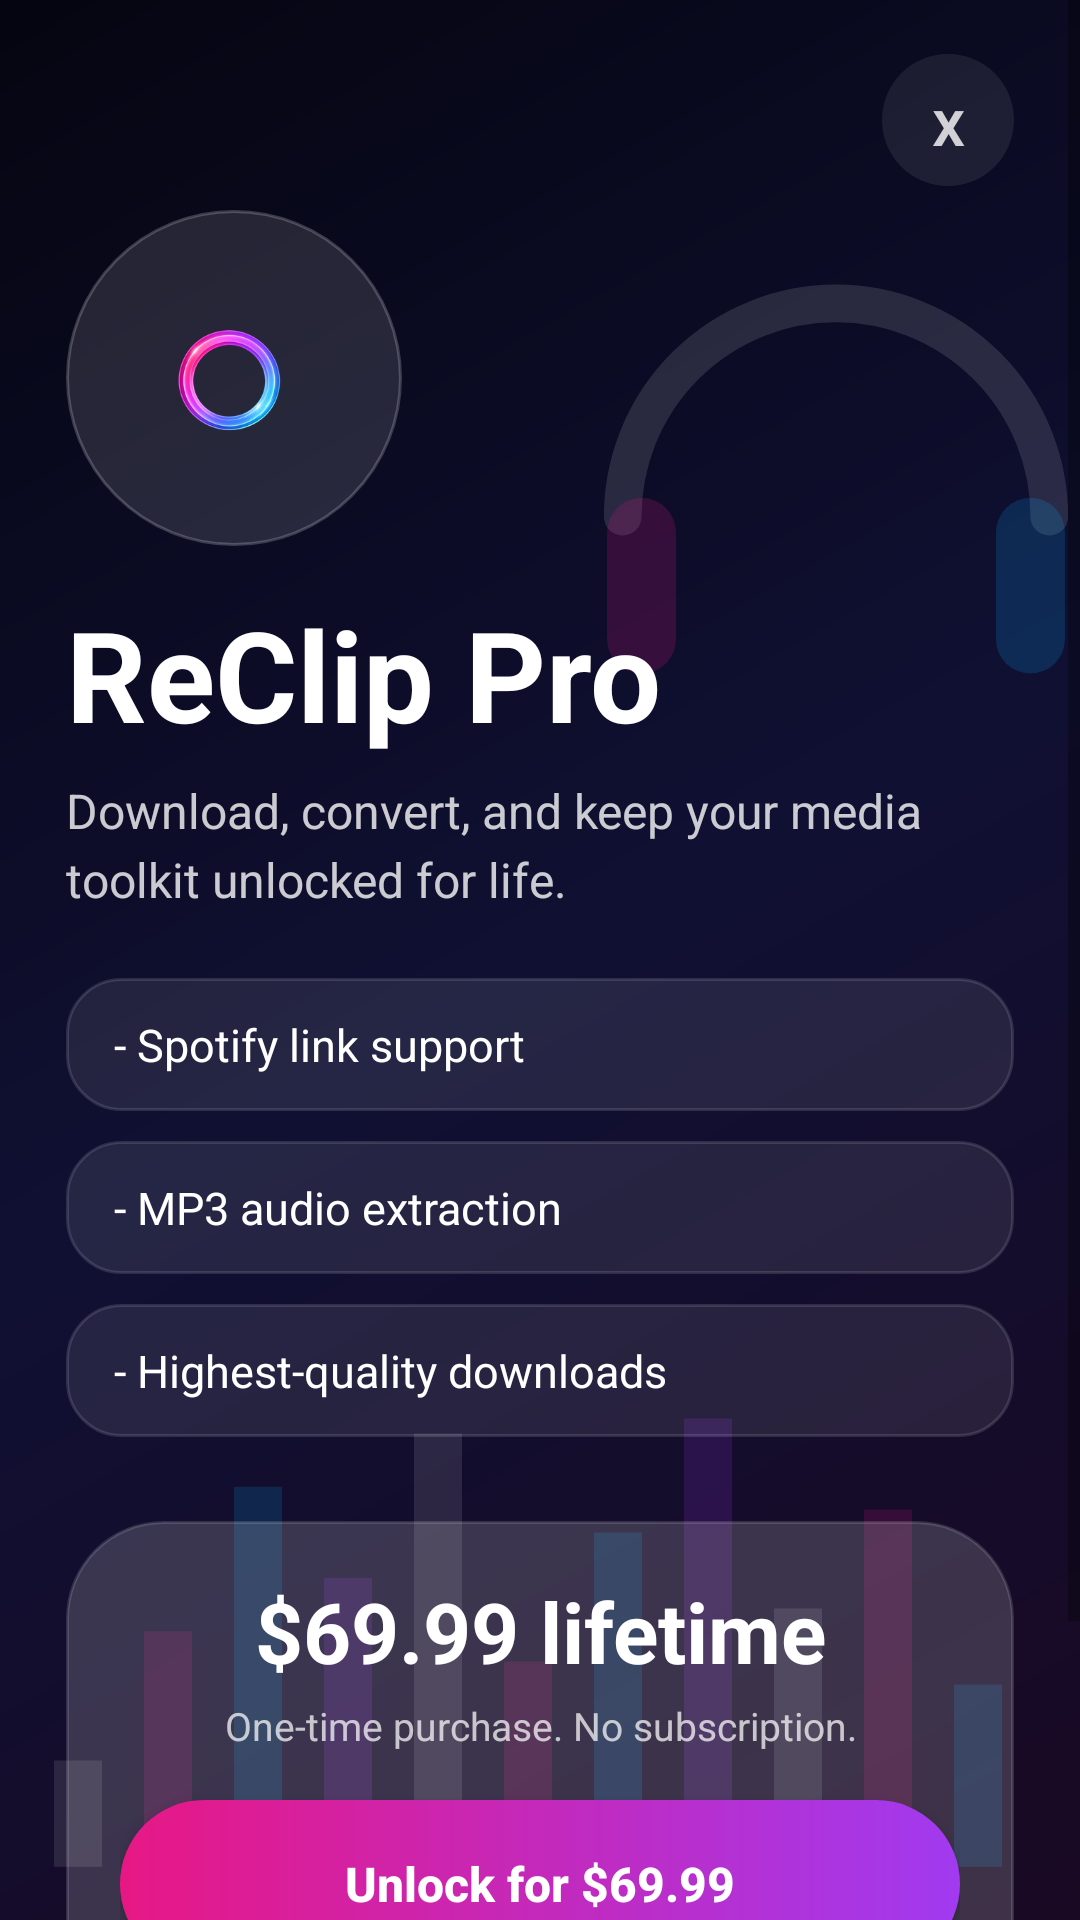

Layout XML and referenced resources for this Android screen:
<!-- AndroidManifest.xml: application theme Theme.ReClip -->
<!-- res/layout/activity_fallback_paywall.xml -->
<?xml version="1.0" encoding="utf-8"?>
<FrameLayout xmlns:android="http://schemas.android.com/apk/res/android"
    android:layout_width="match_parent"
    android:layout_height="match_parent"
    android:background="@drawable/paywall_background">

    <ImageView
        android:layout_width="match_parent"
        android:layout_height="190dp"
        android:layout_gravity="bottom"
        android:alpha="0.8"
        android:contentDescription="@null"
        android:scaleType="fitXY"
        android:src="@drawable/paywall_equalizer" />

    <ImageView
        android:layout_width="230dp"
        android:layout_height="230dp"
        android:layout_gravity="top|end"
        android:layout_marginTop="52dp"
        android:layout_marginEnd="-34dp"
        android:alpha="0.9"
        android:contentDescription="@null"
        android:src="@drawable/paywall_headphones" />

    <ScrollView
        android:layout_width="match_parent"
        android:layout_height="match_parent"
        android:fillViewport="true"
        android:overScrollMode="never">

        <LinearLayout
            android:layout_width="match_parent"
            android:layout_height="match_parent"
            android:orientation="vertical"
            android:paddingStart="22dp"
            android:paddingTop="18dp"
            android:paddingEnd="22dp"
            android:paddingBottom="24dp">

            <Button
                android:id="@+id/fallback_paywall_close"
                android:layout_width="44dp"
                android:layout_height="44dp"
                android:layout_gravity="end"
                android:background="@drawable/paywall_close_button"
                android:elevation="0dp"
                android:minWidth="0dp"
                android:minHeight="0dp"
                android:padding="0dp"
                android:text="x"
                android:textAllCaps="false"
                android:textColor="#CCFFFFFF"
                android:textSize="22sp" />

            <FrameLayout
                android:layout_width="112dp"
                android:layout_height="112dp"
                android:layout_marginTop="8dp"
                android:background="@drawable/paywall_logo_ring"
                android:padding="18dp">

                <ImageView
                    android:layout_width="match_parent"
                    android:layout_height="match_parent"
                    android:contentDescription="@string/app_name"
                    android:src="@mipmap/ic_launcher_foreground" />
            </FrameLayout>

            <TextView
                android:layout_width="match_parent"
                android:layout_height="wrap_content"
                android:layout_marginTop="20dp"
                android:includeFontPadding="false"
                android:text="ReClip Pro"
                android:textColor="#FFFFFFFF"
                android:textSize="42sp"
                android:textStyle="bold" />

            <TextView
                android:layout_width="match_parent"
                android:layout_height="wrap_content"
                android:layout_marginTop="8dp"
                android:lineSpacingExtra="4dp"
                android:text="Download, convert, and keep your media toolkit unlocked for life."
                android:textColor="#C8FFFFFF"
                android:textSize="16sp" />

            <LinearLayout
                android:layout_width="match_parent"
                android:layout_height="wrap_content"
                android:layout_marginTop="22dp"
                android:orientation="vertical">

                <TextView
                    android:layout_width="match_parent"
                    android:layout_height="wrap_content"
                    android:background="@drawable/paywall_feature_chip"
                    android:paddingStart="16dp"
                    android:paddingTop="12dp"
                    android:paddingEnd="16dp"
                    android:paddingBottom="12dp"
                    android:text="- Spotify link support"
                    android:textColor="#FFFFFFFF"
                    android:textSize="15sp" />

                <TextView
                    android:layout_width="match_parent"
                    android:layout_height="wrap_content"
                    android:layout_marginTop="10dp"
                    android:background="@drawable/paywall_feature_chip"
                    android:paddingStart="16dp"
                    android:paddingTop="12dp"
                    android:paddingEnd="16dp"
                    android:paddingBottom="12dp"
                    android:text="- MP3 audio extraction"
                    android:textColor="#FFFFFFFF"
                    android:textSize="15sp" />

                <TextView
                    android:layout_width="match_parent"
                    android:layout_height="wrap_content"
                    android:layout_marginTop="10dp"
                    android:background="@drawable/paywall_feature_chip"
                    android:paddingStart="16dp"
                    android:paddingTop="12dp"
                    android:paddingEnd="16dp"
                    android:paddingBottom="12dp"
                    android:text="- Highest-quality downloads"
                    android:textColor="#FFFFFFFF"
                    android:textSize="15sp" />
            </LinearLayout>

            <Space
                android:layout_width="match_parent"
                android:layout_height="0dp"
                android:layout_weight="1" />

            <LinearLayout
                android:layout_width="match_parent"
                android:layout_height="wrap_content"
                android:layout_marginTop="28dp"
                android:background="@drawable/paywall_panel"
                android:orientation="vertical"
                android:padding="18dp">

                <TextView
                    android:id="@+id/fallback_paywall_price"
                    android:layout_width="match_parent"
                    android:layout_height="wrap_content"
                    android:gravity="center"
                    android:text="$69.99 lifetime"
                    android:textColor="#FFFFFFFF"
                    android:textSize="28sp"
                    android:textStyle="bold" />

                <TextView
                    android:layout_width="match_parent"
                    android:layout_height="wrap_content"
                    android:layout_marginTop="4dp"
                    android:gravity="center"
                    android:text="One-time purchase. No subscription."
                    android:textColor="#B8FFFFFF"
                    android:textSize="13sp" />

                <Button
                    android:id="@+id/fallback_paywall_continue"
                    android:layout_width="match_parent"
                    android:layout_height="56dp"
                    android:layout_marginTop="16dp"
                    android:background="@drawable/paywall_primary_button"
                    android:elevation="0dp"
                    android:text="Unlock for $69.99"
                    android:textAllCaps="false"
                    android:textColor="#FFFFFFFF"
                    android:textSize="16sp"
                    android:textStyle="bold" />

                <Button
                    android:id="@+id/fallback_paywall_restore"
                    android:layout_width="match_parent"
                    android:layout_height="50dp"
                    android:layout_marginTop="10dp"
                    android:background="@drawable/paywall_secondary_button"
                    android:elevation="0dp"
                    android:text="Restore purchases"
                    android:textAllCaps="false"
                    android:textColor="#D8FFFFFF"
                    android:textSize="15sp" />
            </LinearLayout>
        </LinearLayout>
    </ScrollView>
</FrameLayout>
<!-- resources referenced by this layout -->
<resources>
  <!-- drawable paywall_background (drawable) -->
  <?xml version="1.0" encoding="utf-8"?>
  <shape xmlns:android="http://schemas.android.com/apk/res/android">
      <gradient
          android:angle="315"
          android:startColor="#050511"
          android:centerColor="#101033"
          android:endColor="#190923" />
  </shape>
  <!-- drawable paywall_close_button (drawable) -->
  <?xml version="1.0" encoding="utf-8"?>
  <shape xmlns:android="http://schemas.android.com/apk/res/android">
      <solid android:color="#14FFFFFF" />
      <corners android:radius="22dp" />
  </shape>
  <!-- drawable paywall_feature_chip (drawable) -->
  <?xml version="1.0" encoding="utf-8"?>
  <shape xmlns:android="http://schemas.android.com/apk/res/android">
      <solid android:color="#16FFFFFF" />
      <stroke
          android:width="1dp"
          android:color="#20FFFFFF" />
      <corners android:radius="18dp" />
  </shape>
  <!-- drawable paywall_headphones (drawable) -->
  <?xml version="1.0" encoding="utf-8"?>
  <vector xmlns:android="http://schemas.android.com/apk/res/android"
      android:width="220dp"
      android:height="220dp"
      android:viewportWidth="220"
      android:viewportHeight="220">
      <path
          android:fillColor="@android:color/transparent"
          android:pathData="M42,115 A68,68 0,0 1,178 115"
          android:strokeColor="#22FFFFFF"
          android:strokeWidth="12"
          android:strokeLineCap="round" />
      <path
          android:fillColor="@android:color/transparent"
          android:pathData="M48,120 v34"
          android:strokeColor="#35E71885"
          android:strokeWidth="22"
          android:strokeLineCap="round" />
      <path
          android:fillColor="@android:color/transparent"
          android:pathData="M172,120 v34"
          android:strokeColor="#350DA3EF"
          android:strokeWidth="22"
          android:strokeLineCap="round" />
  </vector>
  <!-- drawable paywall_logo_ring (drawable) -->
  <?xml version="1.0" encoding="utf-8"?>
  <shape xmlns:android="http://schemas.android.com/apk/res/android"
      android:shape="oval">
      <solid android:color="#1EFFFFFF" />
      <stroke
          android:width="1dp"
          android:color="#33FFFFFF" />
  </shape>
  <!-- drawable paywall_panel (drawable) -->
  <?xml version="1.0" encoding="utf-8"?>
  <shape xmlns:android="http://schemas.android.com/apk/res/android">
      <solid android:color="#2AFFFFFF" />
      <stroke
          android:width="1dp"
          android:color="#22FFFFFF" />
      <corners android:radius="32dp" />
  </shape>
  <!-- drawable paywall_primary_button (drawable) -->
  <?xml version="1.0" encoding="utf-8"?>
  <shape xmlns:android="http://schemas.android.com/apk/res/android">
      <gradient
          android:angle="0"
          android:startColor="#E71885"
          android:endColor="#A13AF0" />
      <corners android:radius="28dp" />
  </shape>
  <!-- drawable paywall_secondary_button (drawable) -->
  <?xml version="1.0" encoding="utf-8"?>
  <shape xmlns:android="http://schemas.android.com/apk/res/android">
      <solid android:color="#18FFFFFF" />
      <stroke
          android:width="1dp"
          android:color="#24FFFFFF" />
      <corners android:radius="24dp" />
  </shape>
  <string name="app_name">ReClip</string>
  <style name="Theme.ReClip" parent="Theme.MaterialComponents.DayNight.NoActionBar">
          <item name="colorPrimary">#E94560</item>
          <item name="colorPrimaryVariant">#C23152</item>
          <item name="colorOnPrimary">#FFFFFF</item>
          <item name="colorSecondary">#1DB954</item>
          <item name="android:statusBarColor">#0A0A1A</item>
          <item name="android:navigationBarColor">#0A0A1A</item>
          <item name="android:windowBackground">#0F0F23</item>
      </style>
</resources>
